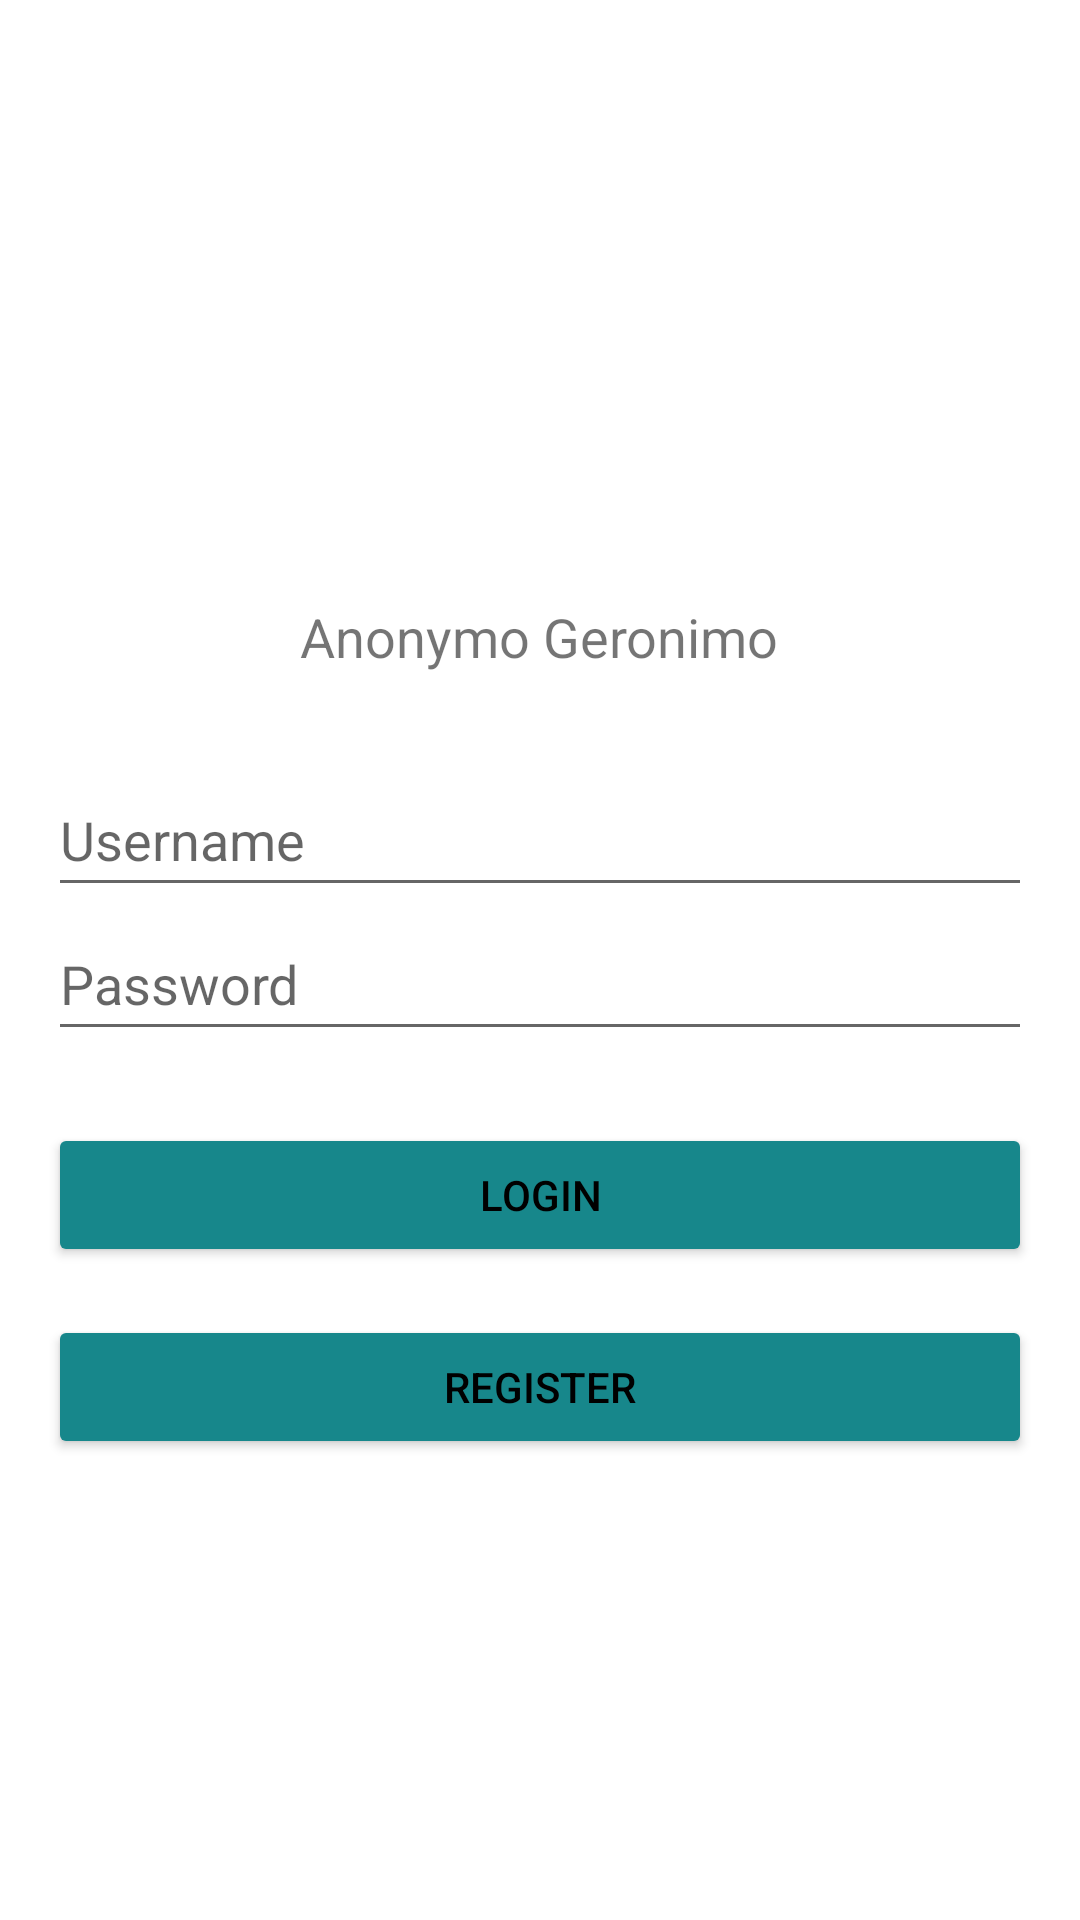

The Android layout XML behind this screen, and the referenced resources:
<!-- AndroidManifest.xml: application theme Theme.Tugas1_AKB_IF2_10119079 -->
<!-- res/layout/activity_login.xml -->
<?xml version="1.0" encoding="utf-8"?>
<RelativeLayout xmlns:android="http://schemas.android.com/apk/res/android"
    xmlns:app="http://schemas.android.com/apk/res-auto"
    xmlns:tools="http://schemas.android.com/tools"
    android:layout_width="match_parent"
    android:layout_height="match_parent"
    tools:context=".LoginActivity">

    <LinearLayout
        android:id="@+id/Linear_logo"
        android:layout_width="wrap_content"
        android:layout_height="wrap_content"
        android:layout_centerHorizontal="true"
        android:layout_marginTop="100dp"
        android:orientation="vertical">

        <ImageView
            android:layout_width="100dp"
            android:layout_height="100dp"
            android:src="@drawable/login"
            android:layout_gravity="center_horizontal"/>

        <TextView
            android:layout_width="wrap_content"
            android:layout_height="wrap_content"
            android:text="Anonymo Geronimo"
            android:textSize="18sp"/>
    </LinearLayout>

    <LinearLayout
        android:layout_width="match_parent"
        android:layout_height="wrap_content"
        android:layout_below="@id/Linear_logo"
        android:layout_marginLeft="16dp"
        android:layout_marginTop="30dp"
        android:layout_marginRight="16dp"
        android:orientation="vertical">

        <EditText
            android:id="@+id/et_username"
            android:layout_width="match_parent"
            android:layout_height="wrap_content"
            android:hint="Username"
            android:minHeight="48dp" />

        <EditText
            android:id="@+id/et_password"
            android:layout_width="match_parent"
            android:layout_height="wrap_content"
            android:hint="Password"
            android:inputType="textPassword"
            android:minHeight="48dp" />


        <Button
            android:id="@+id/btn_login"
            android:layout_width="match_parent"
            android:layout_height="wrap_content"
            android:layout_marginTop="24dp"
            android:backgroundTint="@color/colorAccent"
            android:onClick="login"
            android:text="LOGIN"
            android:textColor="#000000" />

        <Button
            android:layout_width="match_parent"
            android:layout_height="wrap_content"
            android:layout_marginTop="16dp"
            android:backgroundTint="@color/colorAccent"
            android:onClick="register"
            android:text="REGISTER"
            android:textColor="#000000" />
    </LinearLayout>


</RelativeLayout>
<!-- resources referenced by this layout -->
<resources>
  <color name="colorAccent">#17878B</color>
  <style name="Theme.Tugas1_AKB_IF2_10119079" parent="Theme.MaterialComponents.DayNight.DarkActionBar">
          
          <item name="colorPrimary">@color/purple_500</item>
          <item name="colorPrimaryVariant">@color/purple_700</item>
          <item name="colorOnPrimary">@color/white</item>
          
          <item name="colorSecondary">@color/teal_200</item>
          <item name="colorSecondaryVariant">@color/teal_700</item>
          <item name="colorOnSecondary">@color/black</item>
          
          <item name="android:statusBarColor" tools:targetApi="l">?attr/colorPrimaryVariant</item>
          
      </style>
  <color name="purple_500">#FF6200EE</color>
  <color name="purple_700">#FF3700B3</color>
  <color name="white">#FFFFFFFF</color>
  <color name="teal_200">#FF03DAC5</color>
  <color name="teal_700">#FF018786</color>
  <color name="black">#FF000000</color>
</resources>
